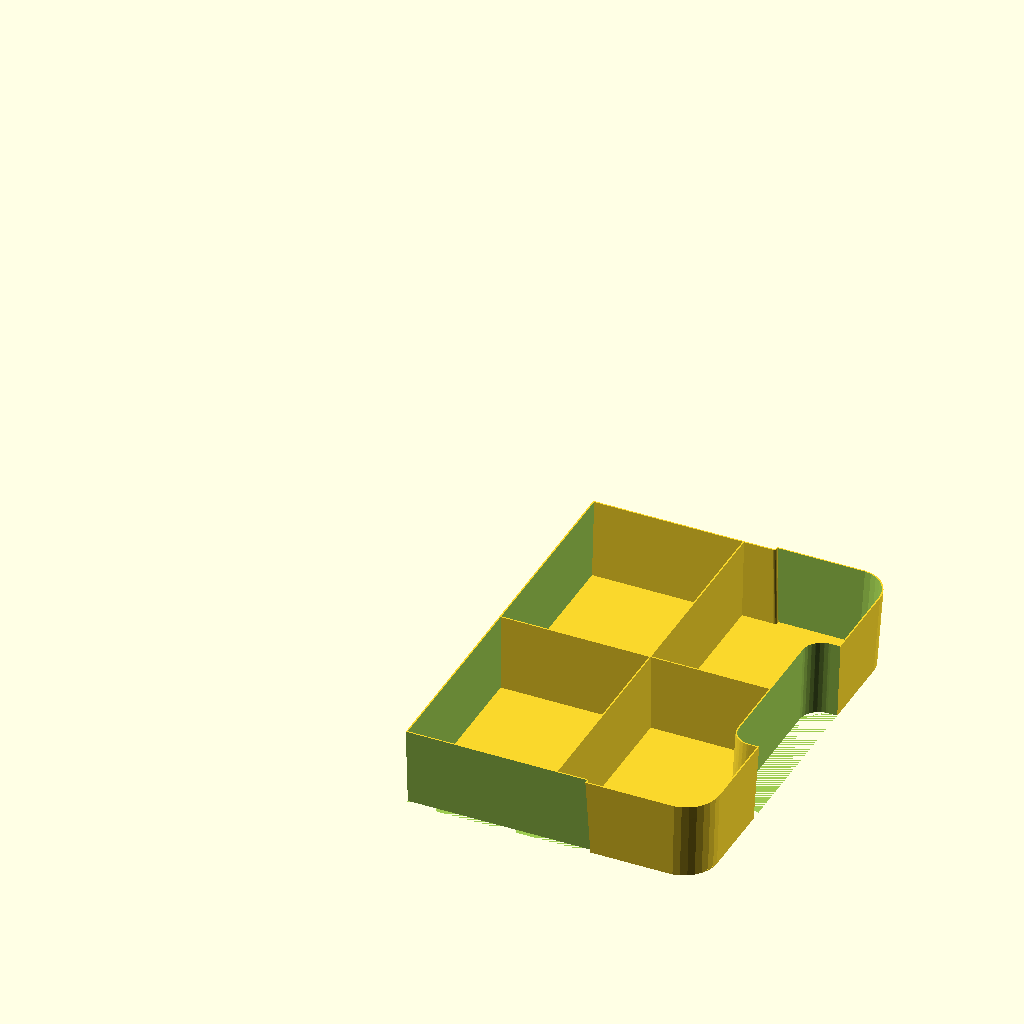
Cell 1 — every parameter at its default value.
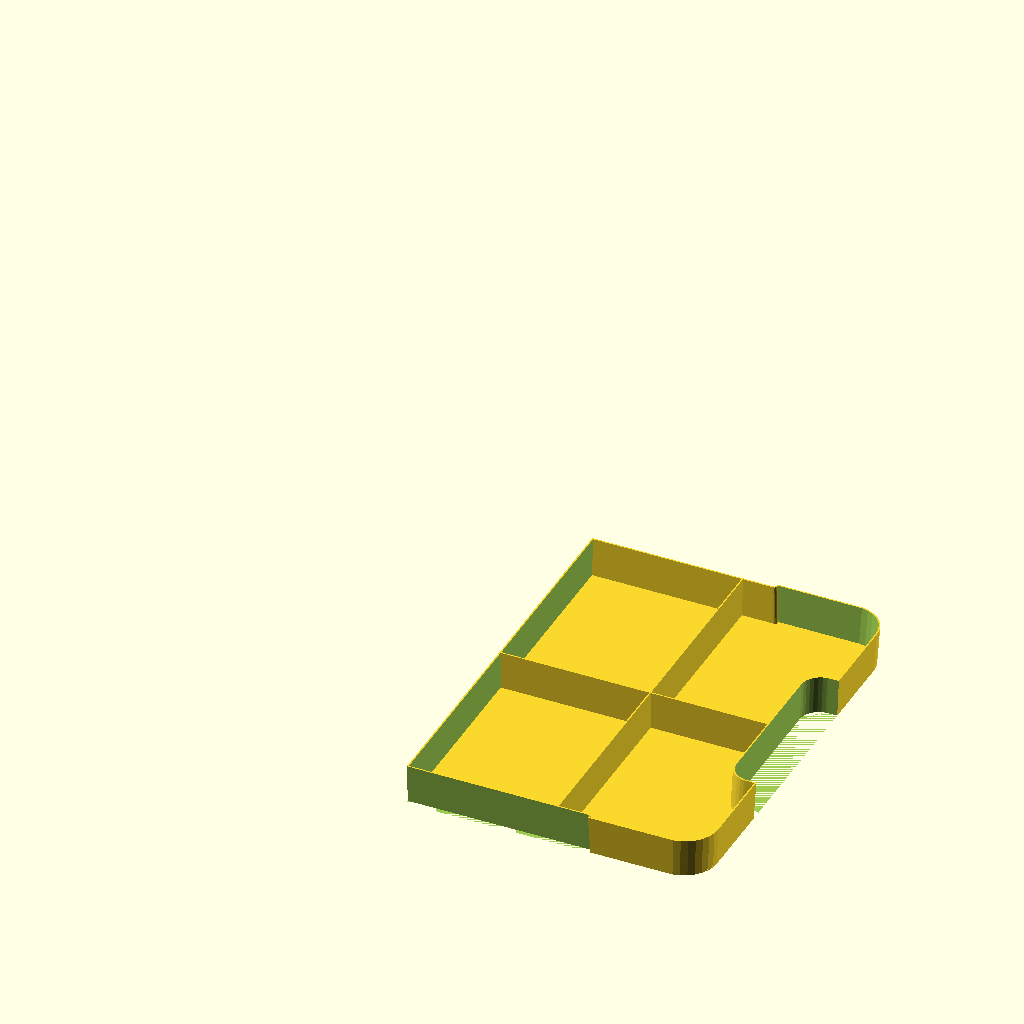
Cell 2: Layers = 10 (everything else at default).
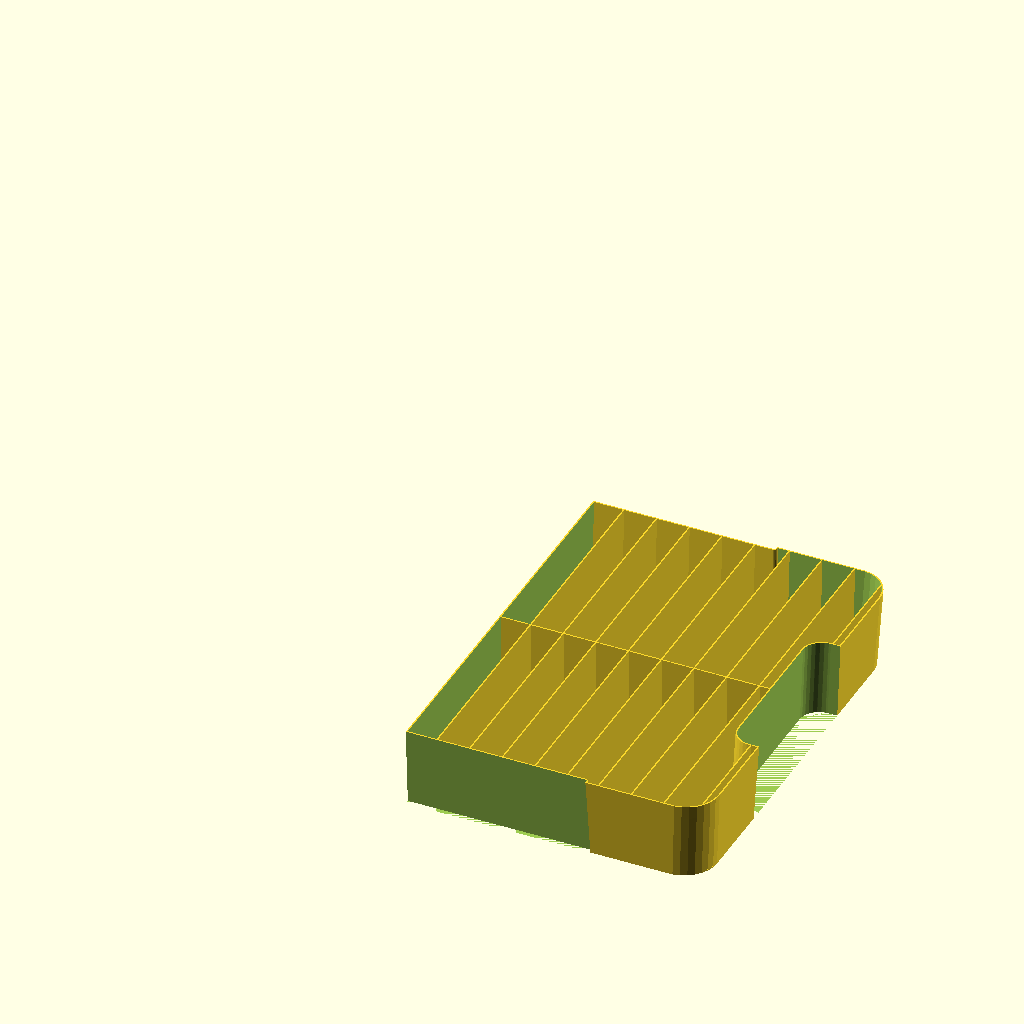
Cell 3 — Cell_Columns set to 10, the other parameters unchanged.
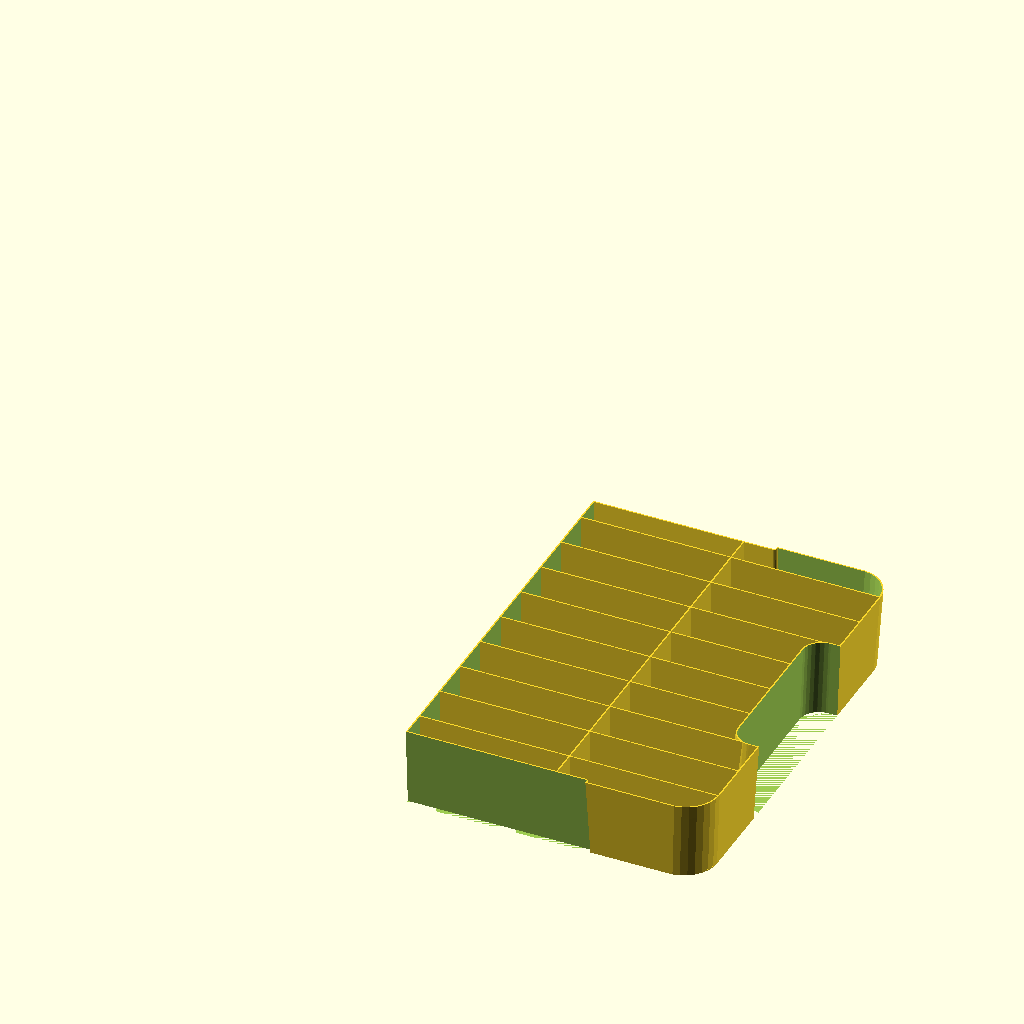
Cell 4: the same model with Cell_Rows = 10.
The same orthographic view direction (rotation 55°, 0°, 25°; colour scheme Cornfield) for every cell, with the view re-fitted per cell, so scale and position can differ between cells.
The OpenSCAD source (inputs/thingiverse/files/thing-3644498/files/IKEA-Samla-22l-Inserts.scad):
// Layer to generate (boxes get wider to the top so)
Active_Layer = 1; // [1:10]

// Inserts per box (one insert is a layer)
Layers = 5; // [1:10]

// Wall thickness
Wall_Thickness = 0.8;

// Bottom thickness
Bottom_Thickness = 0.8;

// Amount of cells in larger box dimension
Cell_Columns = 2; // [1:10]

// Amount of cells in smaller box dimension
Cell_Rows = 2; // [1:10]

// Additional spacing between box and insert
Addtional_Spacing = 1;

// Halve (just print half a layer)
Halve = "column"; // ["false":false, "column":column, "row":row]

// Resolution used to render curved surfaces (experiment with low resolutions, and render the final results with higher resolution settings)
Resolution = 30; // [30:Low (12 degrees), 60:Medium (6 degrees), 120:High (3 degrees)]

module Samla_Base(width, depth, height, diameter, width_handle) {
        hull() {
        if (Halve == "false") {
            translate([-(width/2-diameter), -(depth/2-diameter)]) circle(diameter);
            translate([-(width/2-diameter), depth/2-diameter]) circle(diameter);
            translate([width/2-diameter, -(depth/2-diameter)]) circle(diameter);
            translate([width/2-diameter, depth/2-diameter]) circle(diameter);
        }
        else if (Halve == "column") {
            translate([0, -(depth/2-diameter)-diameter]) square(diameter, false);
            translate([0, depth/2-diameter]) square(diameter, false);
            translate([width/2-diameter, -(depth/2-diameter)]) circle(diameter);
            translate([width/2-diameter, depth/2-diameter]) circle(diameter);
        }
        else if (Halve == "row") {
            translate([-(width/2-diameter), 0]) square(diameter, false);
            translate([-(width/2-diameter), depth/2-diameter]) circle(diameter);
            translate([width/2-diameter, 0]) square(diameter, false);
            translate([width/2-diameter, depth/2-diameter]) circle(diameter);
        }
    }
}

module Grid(width, depth, height, columns, rows, wall_thickness, scale_w, scale_d) {
    if (Halve == "false" || Halve == "row") {
    for (i=[-(columns/2-1):1:columns/2-1]) {
        translate([i*(width/columns+2*wall_thickness), 0, height/2])
        cube([wall_thickness, depth*scale_d, height], true);
    }
    }
    else if (Halve == "column") {
        for (i=[0:1:columns-1]) {
            translate([i*(width/2/columns+2*wall_thickness), 0, height/2])
                cube([wall_thickness, depth*scale_d, height], true);
        }
    }

    if (Halve == "false" || Halve == "column") {
    for (i=[-(rows/2-1):1:rows/2-1]) {
        translate([0, i*(depth/rows+2*wall_thickness), height/2])
        rotate([0, 0, 90])
        cube([wall_thickness, width*scale_w, height], true);
    }
    }
    else if (Halve == "row") {
        for (i=[0:1:rows-1]) {
            translate([0, i*(depth/2/rows+2*wall_thickness), height/2])
                rotate([0, 0, 90])
                cube([wall_thickness, width*scale_w, height], true);
        }
    }
}

module Samla_HandleAndCutout(width, depth, height, diameter, width_handle, scale_w, scale_d, offset) {
    wi1 = width-33;
    di1 = depth-5;
    hi1 = height-23;
    sw1 = 0.92;
    sd1 = 0.86;

    if ((height/Layers)*(Active_Layer-1)<hi1) {
        linear_extrude(height=height, scale=[sw1, scale_d]) {
            offset(Addtional_Spacing-offset) translate([0, depth/2]) square([width-(depth-width_handle), depth-di1], true);
        }
        linear_extrude(height=height, scale=[sw1, scale_d]) {
            offset(Addtional_Spacing-offset) translate([0, -depth/2]) square([width-(depth-width_handle), depth-di1], true);
        }
        linear_extrude(height=height, scale=[scale_w, sd1]) {
            offset(Addtional_Spacing-offset)
            hull() {
                translate([-(wi1/2+diameter/2), -(width_handle/2-diameter/2)]) circle(diameter/2);
                translate([-(wi1/2+diameter/2), width_handle/2-diameter/2]) circle(diameter/2);
                translate([-(wi1/2+diameter), 0]) square([diameter, width_handle], true);
            }
        }
        linear_extrude(height=height, scale=[scale_w, sd1]) {
            offset(Addtional_Spacing-offset)
            hull() {
                translate([wi1/2+diameter/2, -(width_handle/2-diameter/2)]) circle(diameter/2);
                translate([wi1/2+diameter/2, width_handle/2-diameter/2]) circle(diameter/2);
                translate([wi1/2+diameter, 0]) square([diameter, width_handle], true);
            }
        }
    }
}

module Samla_Content(width, depth, height, diameter, width_handle, scale_w, scale_d, offset) {
    difference() {
        linear_extrude(height=height, scale = [scale_w, scale_d]) {
            offset(-Addtional_Spacing+offset) Samla_Base(width, depth, height, diameter, width_handle);
        }
        Samla_HandleAndCutout(width, depth, height, diameter, width_handle, scale_w, scale_d, offset);
    }
}

module Create_Samla_Insert($fn) {

    // 11 liters box dimensions
    width = 347;
    depth = 235;
    width_handle = 102;
    diameter = 20;
    height = 230;
    scale_w = 1.075;
    scale_d = 1.115;

    translate([0, 0, -(height/Layers)*(Active_Layer-1)]) {
        intersection() {
            union() {
                // generate grid in inner box shape
                if (Cell_Columns>1 || Cell_Rows>1) {
                    intersection() {
                        Samla_Content(width, depth, height, diameter, width_handle, scale_w, scale_d, 0);
                        Grid(width, depth, height, Cell_Columns, Cell_Rows, Wall_Thickness, scale_w, scale_d);
                    }
                }
                // generate surrounding wall
                difference() {

                    Samla_Content(width, depth, height, diameter, width_handle, scale_w, scale_d, 0);
                    Samla_Content(width, depth, height, diameter, width_handle, scale_w, scale_d, -Wall_Thickness);
                }
                // generate bottom
                intersection() {
                    Samla_Content(width, depth, height, diameter, width_handle, scale_w, scale_d, 0);
                    translate([0, 0, (Bottom_Thickness/2)+(height/Layers)*(Active_Layer-1)]) cube([width*scale_w, depth*scale_d, Bottom_Thickness], true);
                }
            }
            // remove everything not needed for current layer
            translate([0, 0, (height/Layers/2)+(height/Layers)*(Active_Layer-1)]) cube([width*scale_w, depth*scale_d, height/Layers], true);
        }
    }
}

if (Active_Layer <= Layers) {
    Create_Samla_Insert(Resolution);
}
Parameter table extracted from the source (name, type, default, range or options):
Active_Layer: number, default 1, range 1 to 10
Layers: number, default 5, range 1 to 10
Wall_Thickness: number, default 0.8
Bottom_Thickness: number, default 0.8
Cell_Columns: number, default 2, range 1 to 10
Cell_Rows: number, default 2, range 1 to 10
Addtional_Spacing: number, default 1
Halve: string, default "column"
Resolution: number, default 30, options 30, 60, 120
